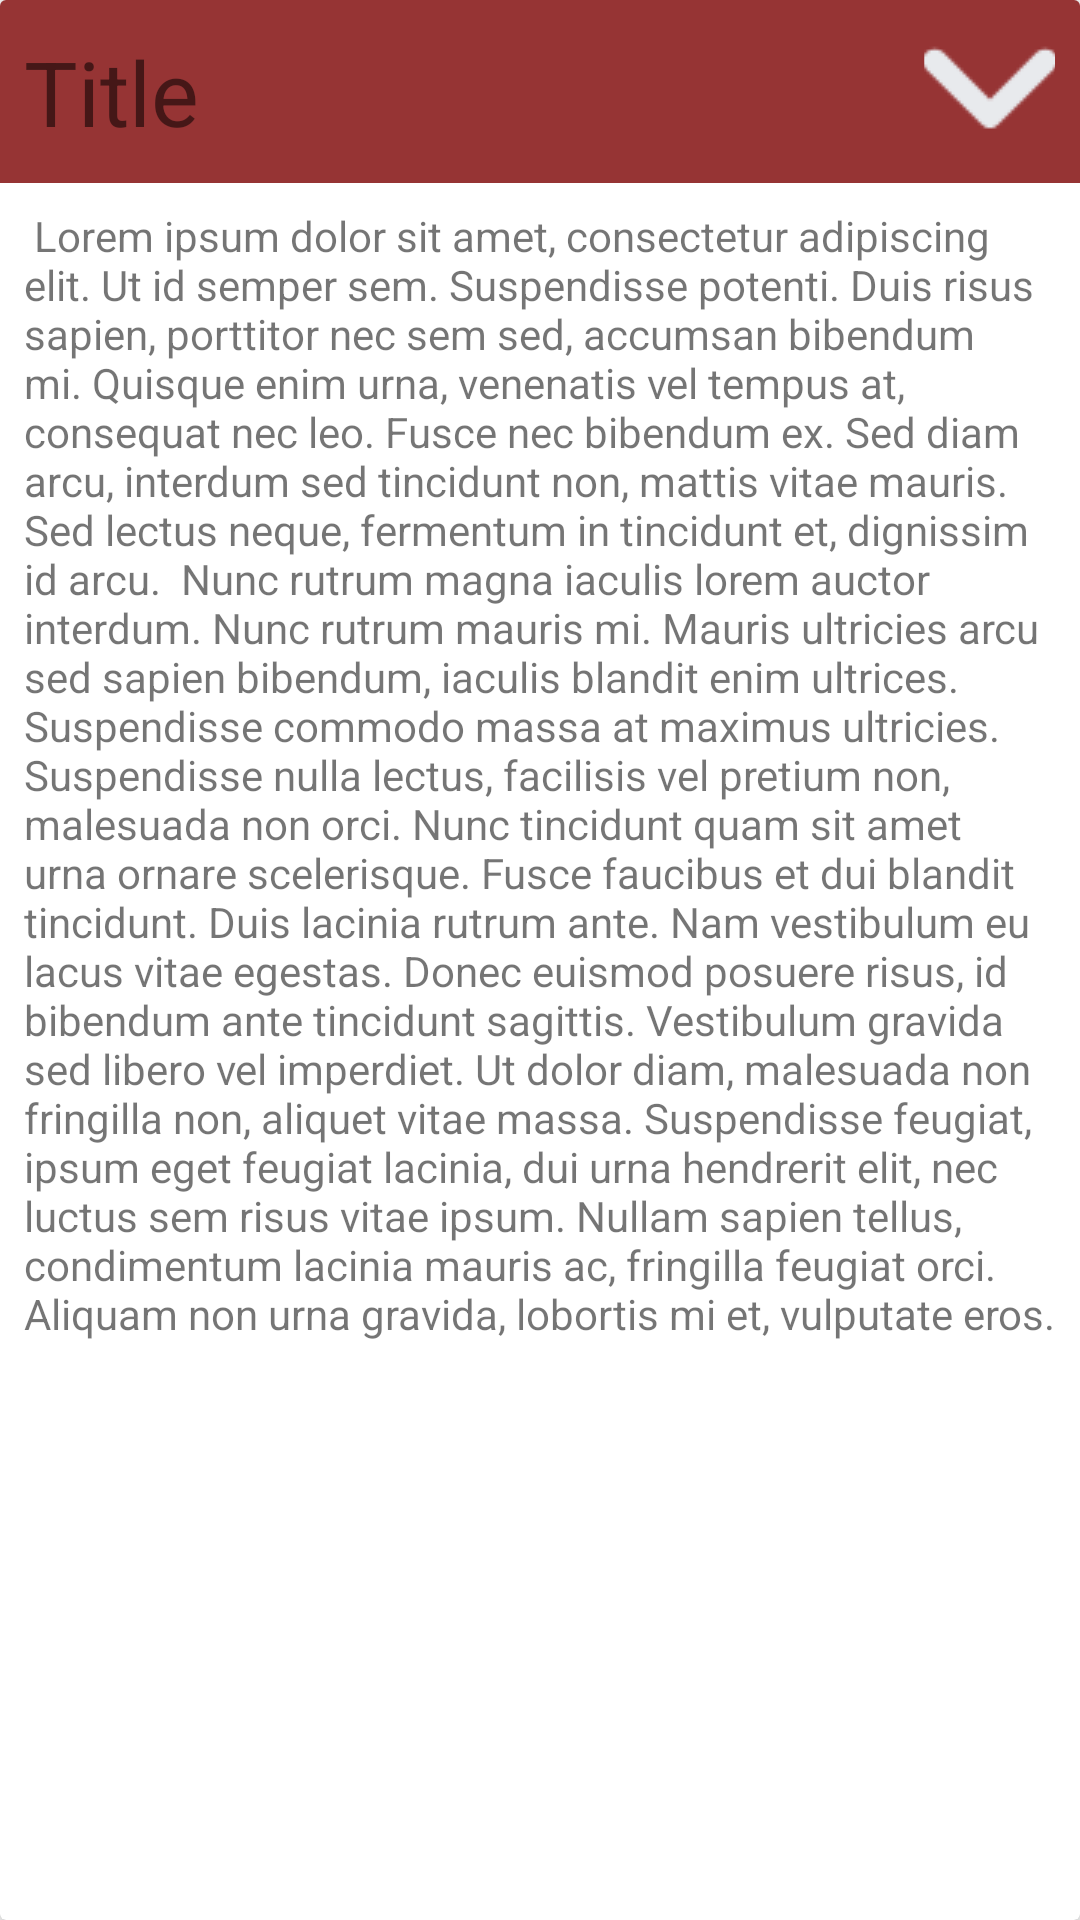

Produce the Android XML layout that renders to this screen, including the resource entries it uses.
<!-- AndroidManifest.xml: application theme AppTheme -->
<!-- res/layout/guide_docs_card.xml -->
<?xml version="1.0" encoding="utf-8"?>
<LinearLayout xmlns:android="http://schemas.android.com/apk/res/android"
    xmlns:app="http://schemas.android.com/apk/res-auto"
    android:layout_width="match_parent"
    android:layout_height="wrap_content"
    android:layout_marginHorizontal="12dp"
    android:layout_marginTop="8dp"
    android:orientation="vertical">

    <androidx.cardview.widget.CardView
        android:id="@+id/guide_docs_card_view"
        android:layout_width="match_parent"
        android:layout_height="match_parent"
        app:cardElevation="4dp">

        <LinearLayout
            android:layout_width="match_parent"
            android:layout_height="wrap_content"
            android:orientation="vertical">

            <LinearLayout
                android:id="@+id/guide_docs_title_layout"
                android:layout_width="match_parent"
                android:layout_height="match_parent"
                android:background="#963434"
                android:clickable="true"
                android:foreground="?android:attr/selectableItemBackground"
                android:orientation="horizontal"
                android:padding="8dp">

                <TextView
                    android:id="@+id/guide_docs_title"
                    android:layout_width="wrap_content"
                    android:layout_height="match_parent"
                    android:layout_weight="0.9"
                    android:gravity="center_vertical"
                    android:text="Title"
                    android:textSize="30sp" />

                <ImageButton
                    android:id="@+id/guide_docs_button"
                    android:layout_width="17dp"
                    android:layout_height="45dp"
                    android:layout_weight="0.1"
                    android:adjustViewBounds="true"
                    android:background="#00FFFFFF"
                    android:clickable="false"
                    android:cropToPadding="true"
                    android:focusable="false"
                    app:srcCompat="@drawable/arrow_drop_down" />

            </LinearLayout>

            <LinearLayout
                android:id="@+id/guide_docs_description_layout"
                android:layout_width="match_parent"
                android:layout_height="wrap_content"
                android:orientation="vertical"
                android:padding="8dp"
                android:visibility="visible">

                <TextView
                    android:id="@+id/guide_docs_description"
                    android:layout_width="match_parent"
                    android:layout_height="wrap_content"
                    android:text=" Lorem ipsum dolor sit amet, consectetur adipiscing elit. Ut id semper sem. Suspendisse potenti. Duis risus sapien, porttitor nec sem sed, accumsan bibendum mi. Quisque enim urna, venenatis vel tempus at, consequat nec leo. Fusce nec bibendum ex. Sed diam arcu, interdum sed tincidunt non, mattis vitae mauris. Sed lectus neque, fermentum in tincidunt et, dignissim id arcu.  Nunc rutrum magna iaculis lorem auctor interdum. Nunc rutrum mauris mi. Mauris ultricies arcu sed sapien bibendum, iaculis blandit enim ultrices. Suspendisse commodo massa at maximus ultricies. Suspendisse nulla lectus, facilisis vel pretium non, malesuada non orci. Nunc tincidunt quam sit amet urna ornare scelerisque. Fusce faucibus et dui blandit tincidunt. Duis lacinia rutrum ante. Nam vestibulum eu lacus vitae egestas. Donec euismod posuere risus, id bibendum ante tincidunt sagittis. Vestibulum gravida sed libero vel imperdiet. Ut dolor diam, malesuada non fringilla non, aliquet vitae massa. Suspendisse feugiat, ipsum eget feugiat lacinia, dui urna hendrerit elit, nec luctus sem risus vitae ipsum. Nullam sapien tellus, condimentum lacinia mauris ac, fringilla feugiat orci. Aliquam non urna gravida, lobortis mi et, vulputate eros.  " />
            </LinearLayout>
        </LinearLayout>

    </androidx.cardview.widget.CardView>
</LinearLayout>
<!-- resources referenced by this layout -->
<resources>
  <!-- drawable arrow_drop_down: png bitmap (drawable, 1360 bytes) -->
</resources>
